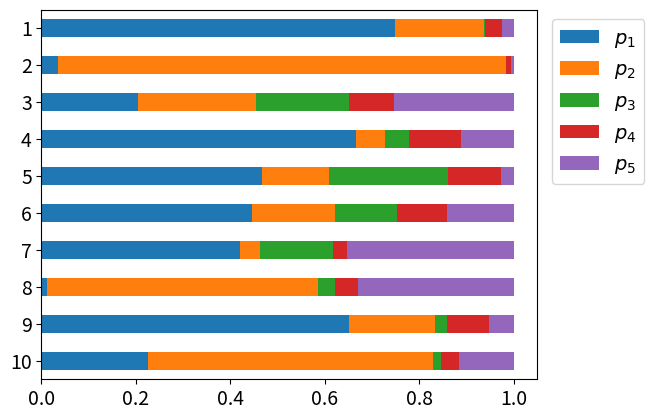

Recreate this plot in Python.
# -*- coding: utf-8 -*-
"""
[redacted]
"""

import numpy as np
import matplotlib.pyplot as plt
import pandas as pd

plt.rcParams['figure.dpi'] = 120
plt.rcParams['font.size'] = 14

alpha = 2

name = [r"$p_{1}$",r"$p_{2}$",r"$p_{3}$",r"$p_{4}$",r"$p_{5}$"]
y = []

for i in range(10):
    v = np.random.default_rng().beta(1, alpha, 5)
    vv = (1 - v[: -1]).cumprod()
    p = np.empty_like(v)
    p[0] = v[0]
    p[1:-1] = v[1:-1] * vv[:-1]
    p[-1] = vv[-1]
    
    y.append(list(p))
    

t = range(10, 0, -1)
t = list(map(lambda x: str(x), t))

df = pd.DataFrame(data = y, columns = name, index = t)


ax = df.plot.barh(stacked=True, edgecolor='none')
plt.legend(df.columns)

horiz_offset = 1.01
vert_offset = 1.
ax.legend(bbox_to_anchor=(horiz_offset, vert_offset))
